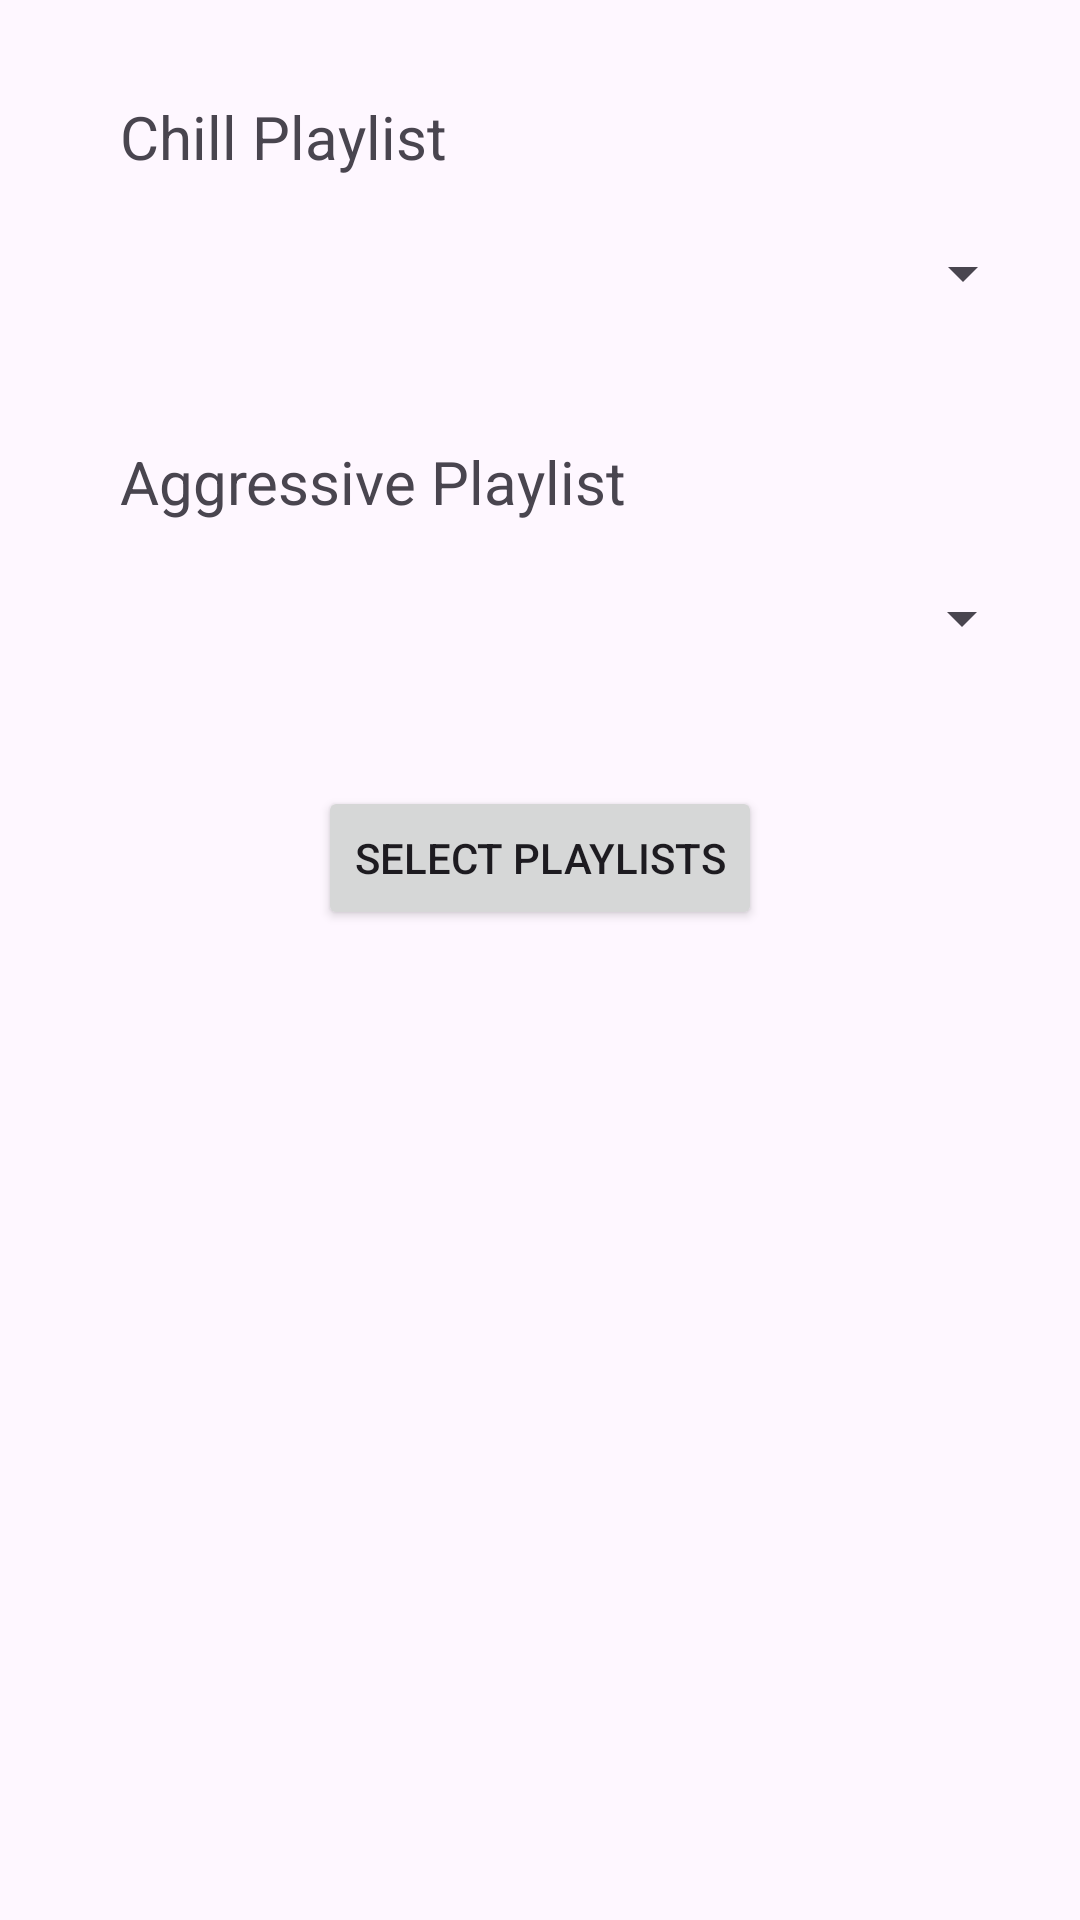

Layout XML and referenced resources for this Android screen:
<!-- AndroidManifest.xml: application theme Theme.VibeShuffle -->
<!-- res/layout/activity_choose_playlists.xml -->
<?xml version="1.0" encoding="utf-8"?>
<androidx.constraintlayout.widget.ConstraintLayout xmlns:android="http://schemas.android.com/apk/res/android"
    xmlns:app="http://schemas.android.com/apk/res-auto"
    xmlns:tools="http://schemas.android.com/tools"
    android:layout_width="match_parent"
    android:layout_height="match_parent"
    tools:context=".activities.MainActivity">

    <TextView
        android:id="@+id/chillPlaylist"
        android:layout_width="wrap_content"
        android:layout_height="wrap_content"
        android:layout_marginStart="40dp"
        android:layout_marginTop="32dp"
        android:text="Chill Playlist"
        android:textSize="20sp"
        app:layout_constraintStart_toStartOf="parent"
        app:layout_constraintTop_toTopOf="parent" />

    <TextView
        android:id="@+id/aggressivePlaylist"
        android:layout_width="wrap_content"
        android:layout_height="wrap_content"
        android:layout_marginStart="40dp"
        android:layout_marginTop="32dp"
        android:text="Aggressive Playlist"
        android:textSize="20sp"
        app:layout_constraintStart_toStartOf="parent"
        app:layout_constraintTop_toBottomOf="@+id/spinnerChillPlaylist" />

    <Spinner
        android:id="@+id/spinnerChillPlaylist"
        android:layout_width="330dp"
        android:layout_height="wrap_content"
        android:layout_marginTop="8dp"
        android:minHeight="48dp"
        app:layout_constraintEnd_toEndOf="parent"
        app:layout_constraintStart_toStartOf="parent"
        app:layout_constraintTop_toBottomOf="@+id/chillPlaylist" />

    <Spinner
        android:id="@+id/spinnerAggressivePlaylist"
        android:layout_width="330dp"
        android:layout_height="wrap_content"
        android:layout_marginTop="8dp"
        android:minHeight="48dp"
        app:layout_constraintEnd_toEndOf="parent"
        app:layout_constraintHorizontal_bias="0.493"
        app:layout_constraintStart_toStartOf="parent"
        app:layout_constraintTop_toBottomOf="@+id/aggressivePlaylist" />

    <Button
        android:id="@+id/btnChoosePlaylists"
        android:layout_width="wrap_content"
        android:layout_height="wrap_content"
        android:layout_marginTop="32dp"
        android:text="SELECT PLAYLISTS"
        app:layout_constraintEnd_toEndOf="parent"
        app:layout_constraintStart_toStartOf="parent"
        app:layout_constraintTop_toBottomOf="@+id/spinnerAggressivePlaylist" />

</androidx.constraintlayout.widget.ConstraintLayout>
<!-- resources referenced by this layout -->
<resources>
  <style name="Theme.VibeShuffle" parent="Base.Theme.VibeShuffle" />
  <style name="Base.Theme.VibeShuffle" parent="Theme.Material3.DayNight.NoActionBar">
          
          <item name="colorPrimary">@color/purple_500</item>
          <item name="colorPrimaryVariant">@color/purple_700</item>
          <item name="colorOnPrimary">@color/white</item>
          
          <item name="colorSecondary">@color/teal_200</item>
          <item name="colorSecondaryVariant">@color/teal_700</item>
          <item name="colorOnSecondary">@color/black</item>
          
          <item name="android:statusBarColor" tools:targetApi="l">?attr/colorPrimaryVariant</item>
          
      </style>
  <color name="purple_500">#FF6200EE</color>
  <color name="purple_700">#FF3700B3</color>
  <color name="white">#FFFFFFFF</color>
  <color name="teal_200">#FF03DAC5</color>
  <color name="teal_700">#FF018786</color>
  <color name="black">#FF000000</color>
</resources>
